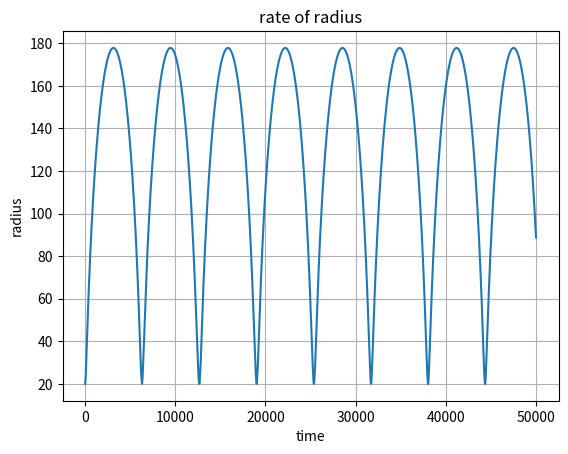
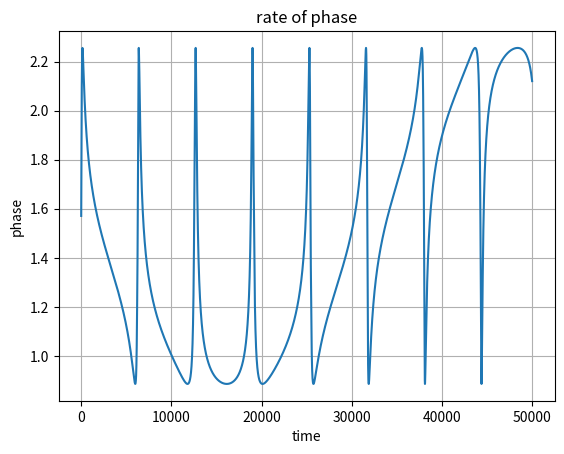
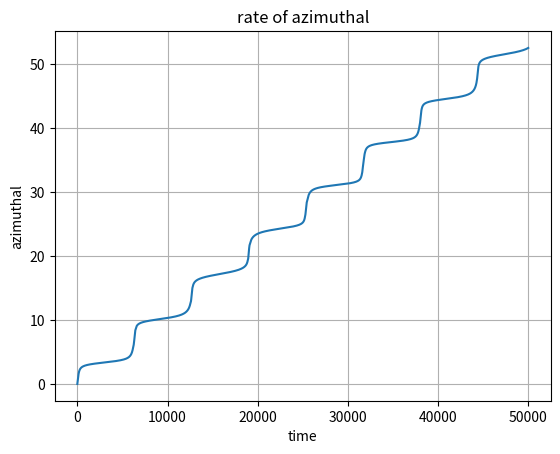
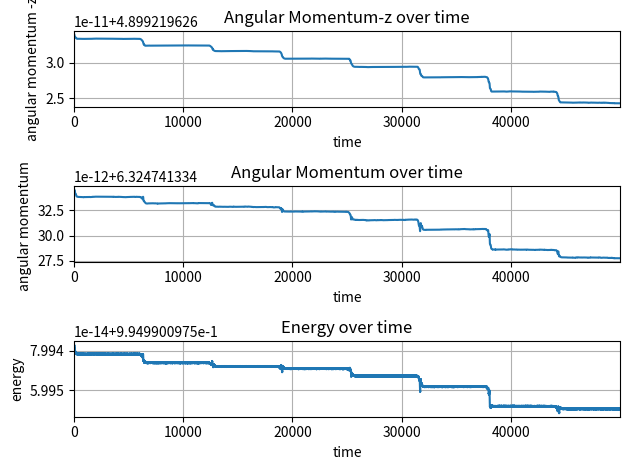
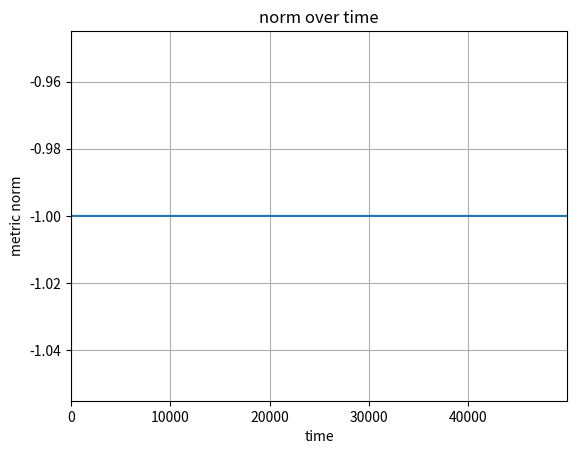
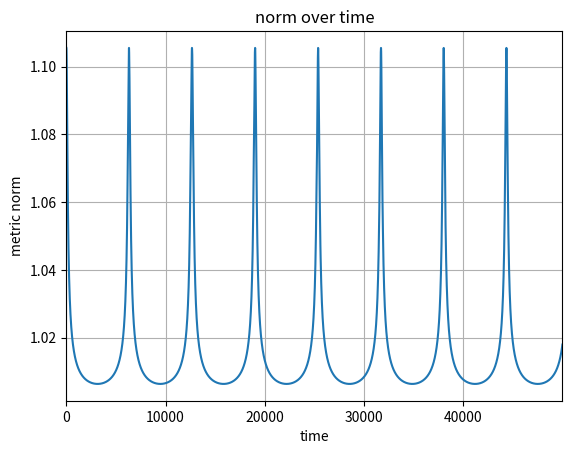
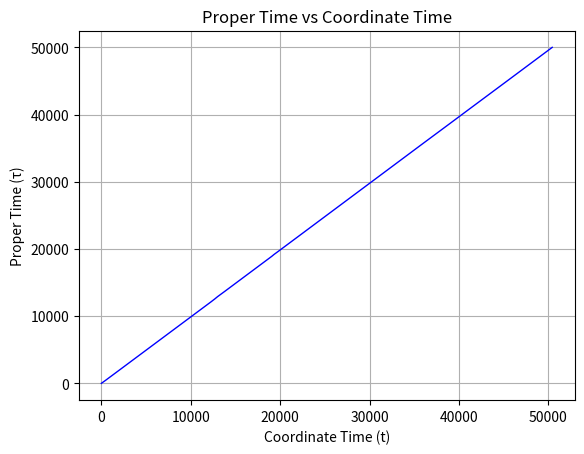
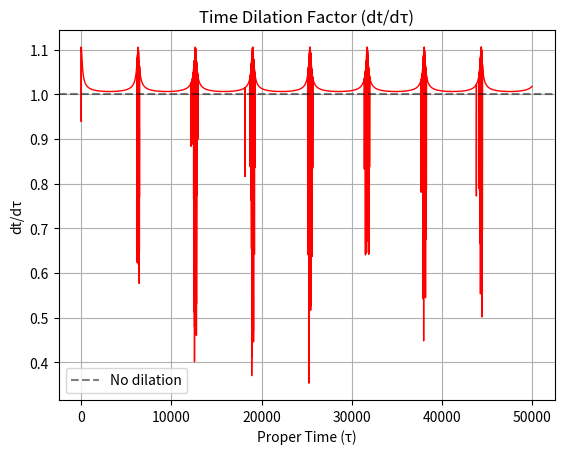
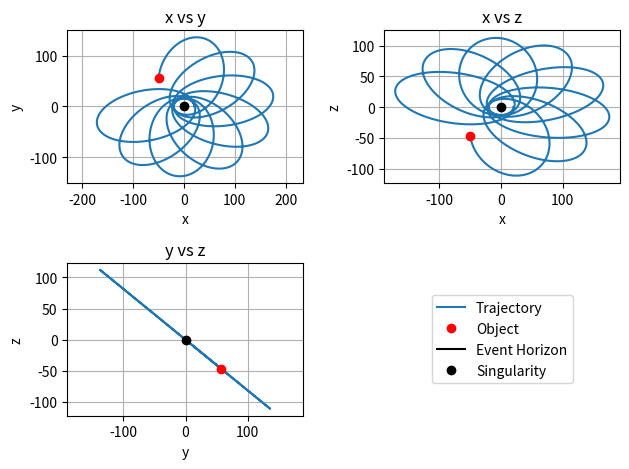
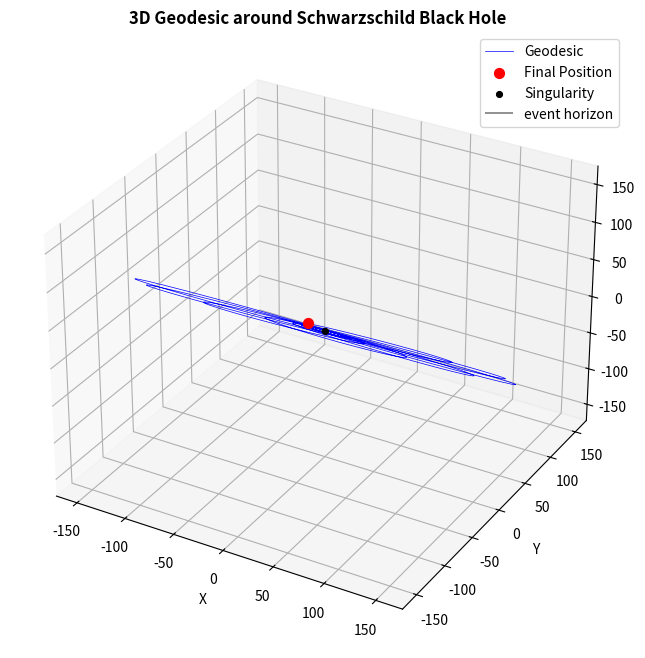

Write the Python code that produced these figures, in order.
# -*- coding: utf-8 -*-
"""
Created on Tue Feb  3 20:48:10 2026

[redacted]
"""

import numpy as np
import matplotlib.pyplot as plt

def rkf45(f, state, dt):
    #constants for function
    dt_min = 1e-12
    dt_max = 1
    tol = 1e-12 #use smaller for high precision
    
    for attempt in range(10):#so no inf loop, change if you need greater accuracy
        #base values for k
        k1 = f(state)
        k2 = f(state + dt/4 * k1)
        k3 = f(state + dt * (3/32 * k1 + 9/32 * k2))
        k4 = f(state + dt * (1932/2197 * k1 - 7200/2197 * k2 + 7296/2197 * k3))
        k5 = f(state + dt * (439/216 * k1 - 8 * k2 + 3680/513 * k3 - 845/4104 * k4))
        k6 = f(state + dt * (-8/27 * k1 + 2 * k2 - 3544/2565 * k3 + 1859/4104 * k4 - 11/40 * k5))
        
        #computing rk4 and rk5
        coeff = [25/216, 0, 1408/2565 , 2197/4104  , -1/5 , 0, 
                 16/135, 0, 6656/12825, 28561/56430, -9/50, 2/55] #coefficiants
       
        
        #error estimator
        rk4 = state + dt * (coeff[0]*k1 + coeff[1]*k2 + coeff[2]*k3 + coeff[3]*k4 + coeff[4]*k5 + coeff[5]*k6)
        #actual solution
        rk5 = state + dt * (coeff[6]*k1 + coeff[7]*k2 + coeff[8]*k3 + coeff[9]*k4 + coeff[10]*k5 + coeff[11]*k6)
        
        #compute error
        error = np.max(np.abs(rk5 - rk4))
        if error > 0:
            safety = 0.84 * (tol/error)**0.25
        else:
            safety = 2
        
        #compute new stepsize
        dt_new = np.clip(dt*safety, dt_min, dt_max)
        
        if (error <= tol) or (dt <= dt_min):
            return rk5, dt_new, True #end loop
        else:
            dt = dt_new #retry loop
            
            
    return rk5, dt_min, True #loop ended just use lowest dt

def f(state):
    # State: [r, theta, phi, r_dot, theta_dot, phi_dot]
    r = state[0]
    theta = state[1]
    #phi = state[2]
    rdot = state[3]
    thetadot = state[4]
    phidot = state[5]
    #tau = state[6]
    
    rs = 2 * GM / c**2  # Schwarzschild radius
    factor = 1 - rs/r
    
    taudot = np.sqrt((c**2 + rdot**2 / factor + r**2 * thetadot**2 + r**2 * np.sin(theta)**2 * phidot**2) / (c**2 * factor))
    # Geodesic equations for Schwarzschild metric
    # d²r/dλ²
    rddot = (-(GM * c**2 / r**2) * factor * taudot**2
             + (GM / (r**2 * factor)) * rdot**2
             + r * factor * thetadot**2
             + r * factor * np.sin(theta)**2 * phidot**2)
    
    # d²θ/dλ²
    thetaddot = -2 * rdot * thetadot / r + np.sin(theta) * np.cos(theta) * phidot**2
    
    # d²φ/dλ²
    phiddot = -2 * rdot * phidot / r - 2 * (np.cos(theta)/np.sin(theta)) * thetadot * phidot
    
    return np.array([rdot, thetadot, phidot, rddot, thetaddot, phiddot, taudot])

plt.close('all')

# constants -----------------------------------------------------------------
GM = 1
c = 1
rs = 2 * GM / c**2  # Schwarzschild radius

# Initial conditions
r0 = 20
theta0 = np.pi/2  # Equatorial plane
phi0 = 0
rdot0 = 0
thetadot0 = 0.01  # Small out-of-plane velocity for 3D orbit
phidot0 = np.sqrt(GM / (r0**3 - 3 * GM * r0**2 / c**2)) * 1.01  # Near-circularGM = 1
tau0 = 0
c = 1
rs = 2 * GM / c**2  # Schwarzschild radius

state0 = np.array([r0, theta0, phi0, rdot0, thetadot0, phidot0, tau0])
# constants -----------------------------------------------------------------

# constraints ---------------------------------------------------------------

dt = 0.1         #time-step, diff in time between each point
tf = 50000       #final time
       
if tf < 10000:
    nstep = 100101
else:
    nstep = int(tf/(dt) + 101) #maximum number of points. +1 so that even number is given
    
path  = np.zeros((nstep, 7)) #4D array of initial path with state filled with zeros
path[0,:] = state0           #initial value for path
time  = np.zeros(nstep)      #array of each time interval, filled with zeros

tf_split = 0.1

time[0] = 0     #where do you want time to begin?
j = 0
dt_now = dt
run_sim = True

print(f"array of size {nstep} used ")
# constraints ---------------------------------------------------------------

# main iterative process ----------------------------------------------------

while run_sim == True:
    oldstate  = path[j, :]
    newstate, dt_new, accepted = rkf45(f, oldstate, dt_now)
    time[j+1] = time[j] + dt_now
    path[j+1, :] = newstate
    dt_now = dt_new
    j += 1
    if newstate[0] < 0.1: #if radius < 0.1 units
        jfinal = j + 1      #object falls in blackhole, no need for zeros to be plotted on graphs
        print("End of simulation")
        print("Object fell into black hole")
        run_sim = False
    elif time[j] >= tf*tf_split:
        print(f" time: ({(time[j] / tf) * 100:.0f}%), step {j}, dt={dt_now:.6f}")
        tf_split += 0.1
    if time[j] >= tf or j >= nstep - 2:
        jfinal = j + 1
        run_sim = False
        print("simulation complete")
# main iterative process ----------------------------------------------------

# Extract paths + to cartesian ----------------------------------------------

rpath = path[:jfinal, 0]
thetapath = path[:jfinal, 1]
phipath = path[:jfinal, 2]
rdotpath = path[:jfinal, 3]
thetadotpath = path[:jfinal, 4]
phidotpath = path[:jfinal, 5]
taupath = path[:jfinal, 6]
time = time[:jfinal]

# Convert to Cartesian coordinates
xpath = rpath * np.sin(thetapath) * np.cos(phipath)
ypath = rpath * np.sin(thetapath) * np.sin(phipath)
zpath = rpath * np.cos(thetapath)
# Extract paths + to cartesian ----------------------------------------------

#============================================================================
#radius, phase over time

#----------------------------------------------
plt.figure('time / radius')

plt.xlabel('time')
plt.ylabel('radius')
plt.title('rate of radius')
plt.grid('on')
plt.plot(time, rpath)
#----------------------------------------------

#----------------------------------------------
plt.figure('time / phase')

plt.xlabel('time')
plt.ylabel('phase')
plt.title('rate of phase')
plt.grid('on')
plt.plot(time, thetapath)
#----------------------------------------------

#----------------------------------------------
plt.figure('time / azimuthal')

plt.xlabel('time')
plt.ylabel('azimuthal')
plt.title('rate of azimuthal')
plt.grid('on')
plt.plot(time, phipath)
#----------------------------------------------

#conserved quantities:

# Specific energy (energy per unit mass)
# E = (1 - rs/r) * c² * (dt/dτ)
# From metric: -c²(dt/dτ)²(1-rs/r) + dr²/(1-rs/r) + r²(dθ² + sin²θ dφ²) = -c²
# Solving for dt/dτ:
#dtdtau     = np.sqrt((c**2 + rdotpath**2/(1 - rs/rpath) + rpath**2 * (thetadotpath**2 + np.sin(thetapath)**2 * phidotpath**2)) / (c**2 * (1 - rs/rpath)))
taudotpath = np.sqrt((c**2 + rdotpath**2/(1 - rs/rpath) + rpath**2 * thetadotpath**2 + rpath**2 * np.sin(thetapath)**2 * phidotpath**2) / (c**2 * (1 - rs/rpath)))

Energy = (1 - rs/rpath) * c**2 * taudotpath

# Specific angular momentum (z-component, conserved in equatorial orbits)
# L_z = r² * sin²(θ) * dφ/dτ
L_z = rpath**2 * np.sin(thetapath)**2 * phidotpath

# Total angular momentum magnitude
# L² = r⁴(θ̇² + sin²θ φ̇²)
L_tot = rpath**2 * np.sqrt(thetadotpath**2 + np.sin(thetapath)**2 * phidotpath**2)

# Metric norm (should be -c² = -1 for massive particle with c=1):
#   g_μν ẋ^μ ẋ^ν = -(1-rs/r)c²ṫ² + ṙ²/(1-rs/r) + r²θ̇² + r²sin²θ φ̇²
metric_norm = (-(1 - rs/rpath) * c**2 * taudotpath**2 + rdotpath**2 / (1 - rs/rpath) + rpath**2 * thetadotpath**2 + rpath**2 * np.sin(thetapath)**2 * phidotpath**2)

fig, (ax1, ax2, ax3) = plt.subplots(3, 1)

#plot and style for top plot
ax1.plot(time, L_z)
ax1.set_xlabel('time')
ax1.set_ylabel('angular momentum -z')
ax1.set_title('Angular Momentum-z over time')
ax1.axis('tight')
ax1.grid('on')
ax1.set_xlim(0, time[jfinal-2])

ax2.plot(time, L_tot)
ax2.set_xlabel('time')
ax2.set_ylabel('angular momentum ')
ax2.set_title('Angular Momentum over time')
ax2.axis('tight')
ax2.grid('on')
ax2.set_xlim(0, time[jfinal-2])

#plot and style for middleplot
ax3.plot(time, Energy)
ax3.set_xlabel('time')
ax3.set_ylabel('energy')
ax3.set_title('Energy over time')
ax3.axis('tight')
ax3.grid('on')
ax3.set_xlim(0, time[jfinal-2])


plt.tight_layout() #plots don't overlap


plt.figure('metric')

plt.plot(time, metric_norm)
plt.xlabel('time')
plt.ylabel('metric norm')
plt.title('norm over time')
plt.axis('tight')
plt.grid('on')
plt.xlim(0, time[jfinal-2])

plt.figure('proper time')

plt.plot(time, taudotpath)
plt.xlabel('time')
plt.ylabel('metric norm')
plt.title('norm over time')
plt.axis('tight')
plt.grid('on')
plt.xlim(0, time[jfinal-2])

# Plot proper time vs coordinate time
plt.figure('Proper Time vs Coordinate Time')
plt.plot(taupath, time, 'b-', linewidth=1)
plt.xlabel('Coordinate Time (t)')
plt.ylabel('Proper Time (τ)')
plt.title('Proper Time vs Coordinate Time')
plt.grid(True)

# Also plot time dilation factor
plt.figure('Time Dilation Factor')
dt_dtau = np.gradient(taupath, time)  # dt/dτ
plt.plot(time, dt_dtau, 'r-', linewidth=1)
plt.xlabel('Proper Time (τ)')
plt.ylabel('dt/dτ')
plt.title('Time Dilation Factor (dt/dτ)')
plt.grid(True)
plt.axhline(1, color='k', linestyle='--', alpha=0.5, label='No dilation')
plt.legend()

#============================================================================

fig, ((ax1, ax2), (ax3, ax4)) = plt.subplots(2, 2)

angle = np.linspace(0, 2*np.pi, 500)

# Plot 1: x vs y
ax1.set_title('x vs y')
ax1.plot(xpath, ypath, label='Trajectory')
ax1.plot(xpath[jfinal-1], ypath[jfinal-1], 'or', label='Object')
ax1.plot(rs*np.cos(angle), rs*np.sin(angle), 'k', label='Event Horizon')
ax1.plot(0, 0, 'ok', label='Singularity')
ax1.grid(True)
ax1.set_xlabel('x')
ax1.set_ylabel('y')
ax1.axis('equal')

# Plot 2: x vs z
ax2.set_title('x vs z')
ax2.plot(xpath, zpath, label='Trajectory')
ax2.plot(xpath[jfinal-1], zpath[jfinal-1], 'or', label='Object')
ax2.plot(rs*np.cos(angle), rs*np.sin(angle), 'k', label='Event Horizon')
ax2.plot(0, 0, 'ok', label='Singularity')
ax2.grid(True)
ax2.set_xlabel('x')
ax2.set_ylabel('z')
ax2.axis('equal')

# Plot 3: y vs z
ax3.set_title('y vs z')
ax3.plot(ypath, zpath, label='Trajectory')
ax3.plot(ypath[jfinal-1], zpath[jfinal-1], 'or', label='Object')
ax3.plot(rs*np.sin(angle), rs*np.cos(angle), 'k', label='Event Horizon')
ax3.plot(0, 0, 'ok', label='Singularity')
ax3.grid(True)
ax3.set_xlabel('y')
ax3.set_ylabel('z')
ax3.axis('equal')

# Legend in the 4th subplot
ax4.axis('off')  # turn off the empty subplot
handles, labels = ax1.get_legend_handles_labels()
ax4.legend(handles, labels, loc='center')

plt.tight_layout()
plt.show()

# ============ 3D PLOT ======================================================

fig = plt.figure('3D Schwarzschild Geodesic', figsize=(8, 8))
ax = fig.add_subplot(111, projection='3d')

# Plot trajectory
ax.plot(xpath, ypath, zpath, 'b-', linewidth=0.5, label='Geodesic')
ax.scatter(xpath[-1], ypath[-1], zpath[-1], color='red', s=50, label='Final Position')

# Plot singularity (point at center)
ax.scatter(0, 0, 0, color='black', s=10, marker='o', 
           linewidths=2, label='Singularity', zorder=10)

# Plot event horizon (sphere)
u = np.linspace(0, 2 * np.pi, 100)
x_sphere = rs * np.outer(np.cos(u), np.sin(u/2))
y_sphere = rs * np.outer(np.sin(u), np.sin(u/2))
z_sphere = rs * np.outer(np.ones(np.size(u)), np.cos(u/2))

# Add wireframe for visibility of event horizon
ax.plot_wireframe(x_sphere, y_sphere, z_sphere, color='black', alpha=0.5, 
                  linewidth=1.2, rstride=5, cstride=5, label='event horizon')

ax.set_xlabel('X')
ax.set_ylabel('Y')
ax.set_zlabel('Z')
ax.set_title('3D Geodesic around Schwarzschild Black Hole', fontweight='bold')
ax.legend()

# Set equal aspect ratio
max_range = np.max([xpath.max() - xpath.min(), ypath.max() - ypath.min(), zpath.max() - zpath.min()]) / 2
mid_x = (xpath.max() + xpath.min()) / 2
mid_y = (ypath.max() + ypath.min()) / 2
mid_z = (zpath.max() + zpath.min()) / 2
ax.set_xlim(mid_x - max_range, mid_x + max_range)
ax.set_ylim(mid_y - max_range, mid_y + max_range)
ax.set_zlim(mid_z - max_range, mid_z + max_range)
# ============ 3D PLOT ======================================================